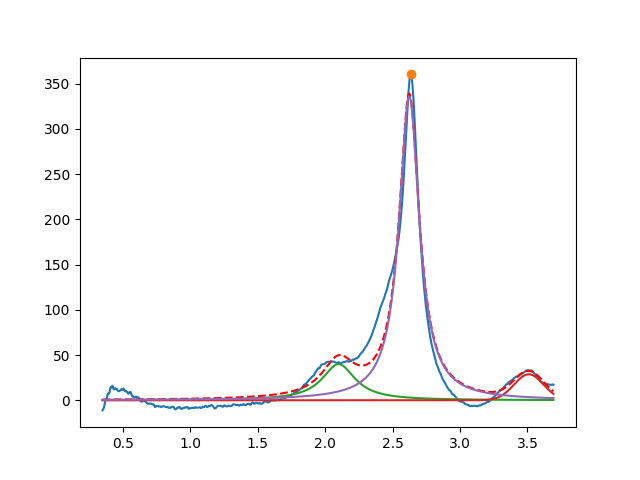

Values plotted in this chart, from the file beside it:
2.099999999999892175e+00, 3.999999999999565148e+01, 2.999999999999979905e-01, 1.174309887229119331e-18
3.509953783351569712e+00, 2.872115548795406070e+01, 2.572057711036925820e-01, 9.999999999999980016e-01
2.623710286879758158e+00, 3.359163349582254909e+02, 1.823167611953758205e-01, 1.928713686528072349e-15
